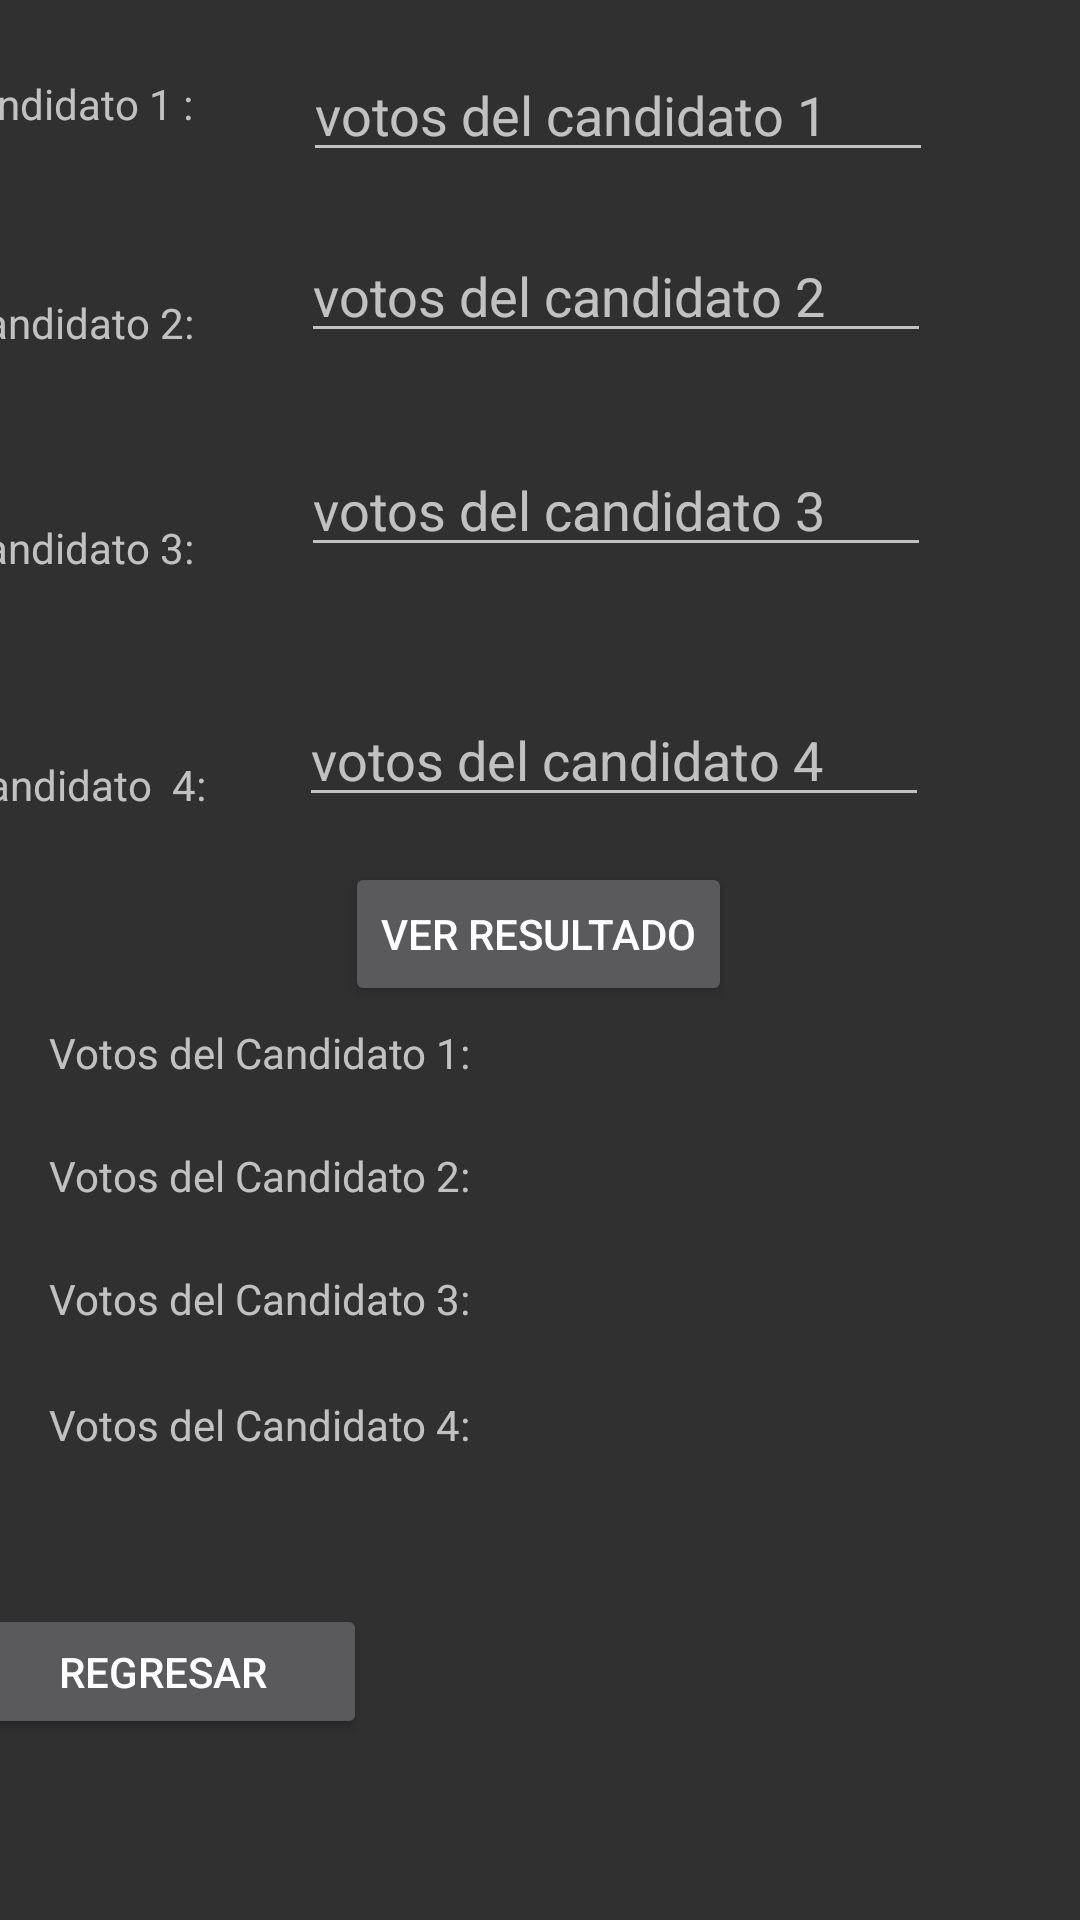

Layout XML and referenced resources for this Android screen:
<!-- AndroidManifest.xml: application theme Theme.DesafíoPractico1 -->
<!-- res/layout/activity_votos2.xml -->
<?xml version="1.0" encoding="utf-8"?>
<android.support.constraint.ConstraintLayout xmlns:android="http://schemas.android.com/apk/res/android"
    xmlns:app="http://schemas.android.com/apk/res-auto"
    xmlns:tools="http://schemas.android.com/tools"
    android:layout_width="match_parent"
    android:layout_height="match_parent"
    tools:context=".Votos">

    <Button
        android:id="@+id/btnRegresar2"
        android:layout_width="136dp"
        android:layout_height="45dp"
        android:layout_marginStart="33dp"
        android:layout_marginTop="86dp"
        android:layout_marginEnd="285dp"
        android:layout_marginBottom="96dp"
        android:onClick="onClickRegresar"
        android:text="Regresar"
        app:layout_constraintBottom_toBottomOf="parent"
        app:layout_constraintEnd_toEndOf="parent"
        app:layout_constraintStart_toStartOf="parent"
        app:layout_constraintTop_toBottomOf="@+id/tvVoto4"
        tools:ignore="OnClick" />

    <EditText
        android:id="@+id/etCandidato4"
        android:layout_width="wrap_content"
        android:layout_height="wrap_content"
        android:layout_marginStart="15dp"
        android:layout_marginTop="42dp"
        android:layout_marginEnd="84dp"
        android:ems="10"
        android:hint="votos del candidato 4"
        android:inputType="number"
        app:layout_constraintEnd_toEndOf="parent"
        app:layout_constraintStart_toEndOf="@+id/textView8"
        app:layout_constraintTop_toBottomOf="@+id/etCandidato3" />

    <TextView
        android:id="@+id/textView8"
        android:layout_width="wrap_content"
        android:layout_height="wrap_content"
        android:layout_marginStart="20dp"
        android:layout_marginTop="60dp"
        android:layout_marginEnd="16dp"
        android:text="Candidato  4:"
        app:layout_constraintEnd_toStartOf="@+id/etCandidato4"
        app:layout_constraintStart_toStartOf="parent"
        app:layout_constraintTop_toBottomOf="@+id/textView7" />

    <EditText
        android:id="@+id/etCandidato3"
        android:layout_width="wrap_content"
        android:layout_height="wrap_content"
        android:layout_marginStart="18dp"
        android:layout_marginTop="30dp"
        android:layout_marginEnd="84dp"
        android:ems="10"
        android:hint="votos del candidato 3"
        android:inputType="number"
        app:layout_constraintEnd_toEndOf="parent"
        app:layout_constraintStart_toEndOf="@+id/textView7"
        app:layout_constraintTop_toBottomOf="@+id/etCandidato2" />

    <TextView
        android:id="@+id/textView7"
        android:layout_width="wrap_content"
        android:layout_height="wrap_content"
        android:layout_marginStart="20dp"
        android:layout_marginTop="56dp"
        android:layout_marginEnd="18dp"
        android:text="Candidato 3:"
        app:layout_constraintEnd_toStartOf="@+id/etCandidato3"
        app:layout_constraintStart_toStartOf="parent"
        app:layout_constraintTop_toBottomOf="@+id/textView6" />

    <EditText
        android:id="@+id/etCandidato2"
        android:layout_width="wrap_content"
        android:layout_height="wrap_content"
        android:layout_marginStart="18dp"
        android:layout_marginTop="19dp"
        android:layout_marginEnd="84dp"
        android:layout_marginBottom="30dp"
        android:ems="10"
        android:hint="votos del candidato 2"
        android:inputType="number"
        app:layout_constraintBottom_toTopOf="@+id/etCandidato3"
        app:layout_constraintEnd_toEndOf="parent"
        app:layout_constraintStart_toEndOf="@+id/textView6"
        app:layout_constraintTop_toBottomOf="@+id/etCandidato1" />

    <TextView
        android:id="@+id/textView6"
        android:layout_width="wrap_content"
        android:layout_height="wrap_content"
        android:layout_marginStart="20dp"
        android:layout_marginTop="54dp"
        android:layout_marginEnd="18dp"
        android:text="Candidato 2:"
        app:layout_constraintEnd_toStartOf="@+id/etCandidato2"
        app:layout_constraintStart_toStartOf="parent"
        app:layout_constraintTop_toBottomOf="@+id/textView5" />

    <TextView
        android:id="@+id/textView5"
        android:layout_width="wrap_content"
        android:layout_height="wrap_content"
        android:layout_marginStart="17dp"
        android:layout_marginTop="25dp"
        android:layout_marginEnd="19dp"
        android:text="Candidato 1 :"
        app:layout_constraintEnd_toStartOf="@+id/etCandidato1"
        app:layout_constraintStart_toStartOf="parent"
        app:layout_constraintTop_toTopOf="parent" />

    <EditText
        android:id="@+id/etCandidato1"
        android:layout_width="wrap_content"
        android:layout_height="wrap_content"
        android:layout_marginStart="18dp"
        android:layout_marginTop="16dp"
        android:layout_marginEnd="84dp"
        android:ems="10"
        android:hint="votos del candidato 1"
        android:inputType="number"
        app:layout_constraintEnd_toEndOf="parent"
        app:layout_constraintStart_toEndOf="@+id/textView5"
        app:layout_constraintTop_toTopOf="parent" />

    <Button
        android:id="@+id/btnResultado"
        android:layout_width="wrap_content"
        android:layout_height="wrap_content"
        android:layout_marginStart="140dp"
        android:layout_marginTop="15dp"
        android:layout_marginEnd="141dp"
        android:onClick="resultado"
        android:text="Ver Resultado"
        app:layout_constraintEnd_toEndOf="parent"
        app:layout_constraintStart_toStartOf="parent"
        app:layout_constraintTop_toBottomOf="@+id/etCandidato4" />

    <TextView
        android:id="@+id/tvVoto1"
        android:layout_width="wrap_content"
        android:layout_height="wrap_content"
        android:layout_marginStart="83dp"
        android:layout_marginTop="69dp"
        android:layout_marginEnd="270dp"
        android:text="Votos del Candidato 1:"
        app:layout_constraintEnd_toEndOf="parent"
        app:layout_constraintStart_toStartOf="parent"
        app:layout_constraintTop_toBottomOf="@+id/etCandidato4" />

    <TextView
        android:id="@+id/tvVoto2"
        android:layout_width="wrap_content"
        android:layout_height="wrap_content"
        android:layout_marginStart="83dp"
        android:layout_marginTop="22dp"
        android:layout_marginEnd="270dp"
        android:text="Votos del Candidato 2:"
        app:layout_constraintEnd_toEndOf="parent"
        app:layout_constraintStart_toStartOf="parent"
        app:layout_constraintTop_toBottomOf="@+id/tvVoto1" />

    <TextView
        android:id="@+id/tvVoto3"
        android:layout_width="wrap_content"
        android:layout_height="wrap_content"
        android:layout_marginStart="83dp"
        android:layout_marginTop="22dp"
        android:layout_marginEnd="270dp"
        android:text="Votos del Candidato 3:"
        app:layout_constraintEnd_toEndOf="parent"
        app:layout_constraintStart_toStartOf="parent"
        app:layout_constraintTop_toBottomOf="@+id/tvVoto2" />

    <TextView
        android:id="@+id/tvVoto4"
        android:layout_width="wrap_content"
        android:layout_height="wrap_content"
        android:layout_marginStart="83dp"
        android:layout_marginTop="23dp"
        android:layout_marginEnd="270dp"
        android:text="Votos del Candidato 4:"
        app:layout_constraintEnd_toEndOf="parent"
        app:layout_constraintStart_toStartOf="parent"
        app:layout_constraintTop_toBottomOf="@+id/tvVoto3" />
</android.support.constraint.ConstraintLayout>
<!-- resources referenced by this layout -->
<resources>
  <style name="Theme.DesafíoPractico1" parent="Theme.AppCompat">
          
          <item name="colorPrimary">#03A9F4</item>
          <item name="colorPrimaryDark">#0288D1</item>
          <item name="colorAccent">@color/teal_200</item>
          
      </style>
  <!-- not gathered from this repository: default colours our renderer supplied (Android Studio template values) -->
  <color name="teal_200">#FF03DAC5</color>
</resources>
